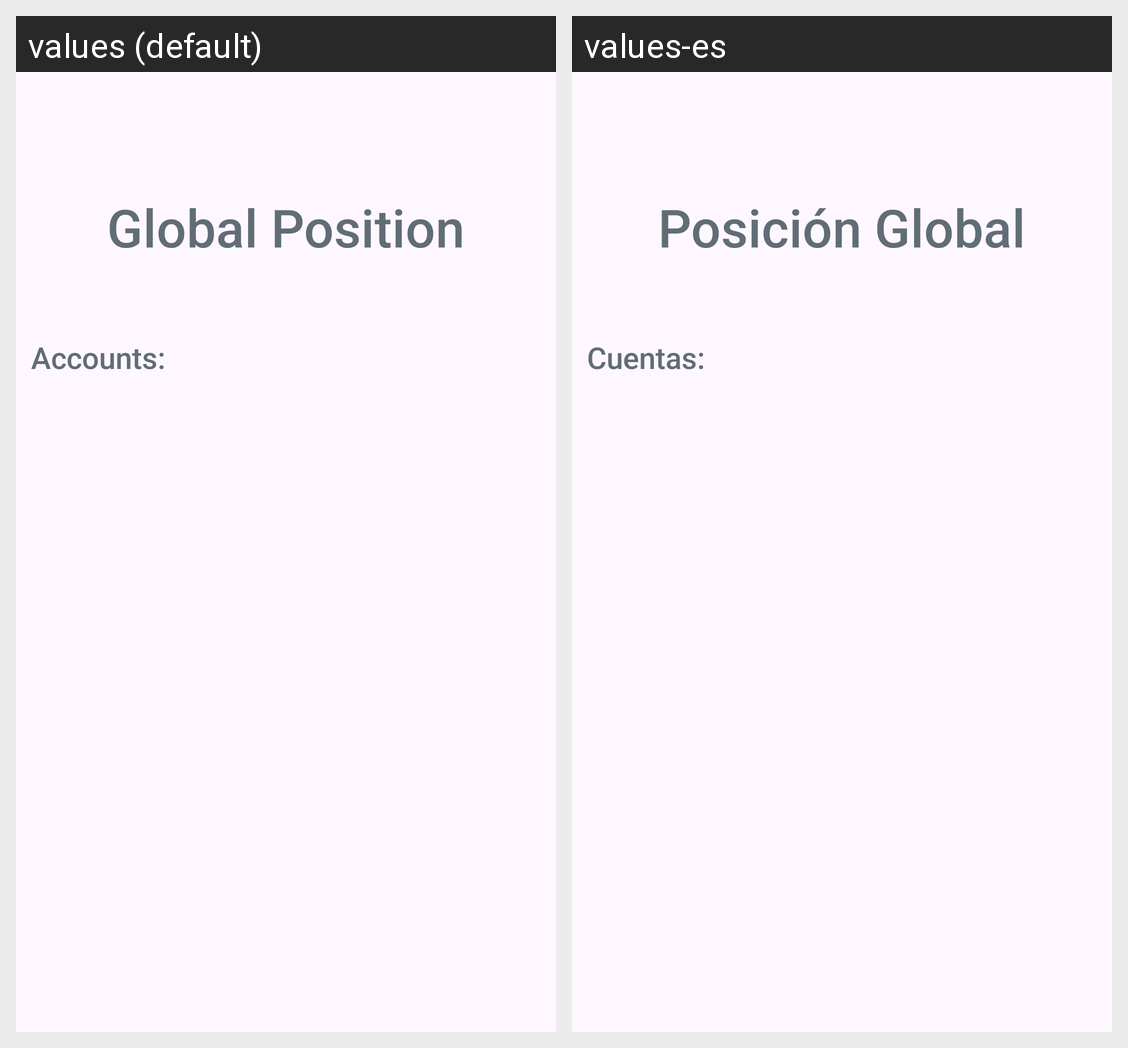

Here is an Android app screen in its default locale and in the app's own translations. Write out the translated-string differences for the strings that appear on this screen.
Android screen res/layout/fragment_accounts.xml rendered under 2 locales, left to right: values (default), values-es. Device: Nexus 5 (rendered at 1080×1920; each locale shown at half size, 540×960, under a caption strip naming it); theme Theme.Banco_Sisaov.
Strings drawn on this screen, with the default value and each locale's value (text and hints the layout hard-codes, and strings that could not be matched under every locale, appear in the picture but are not listed):

tituloGlobalPosition
  values: Global Position
  values-es: Posición Global

txt_cuentas
  values: Accounts:
  values-es: Cuentas:
